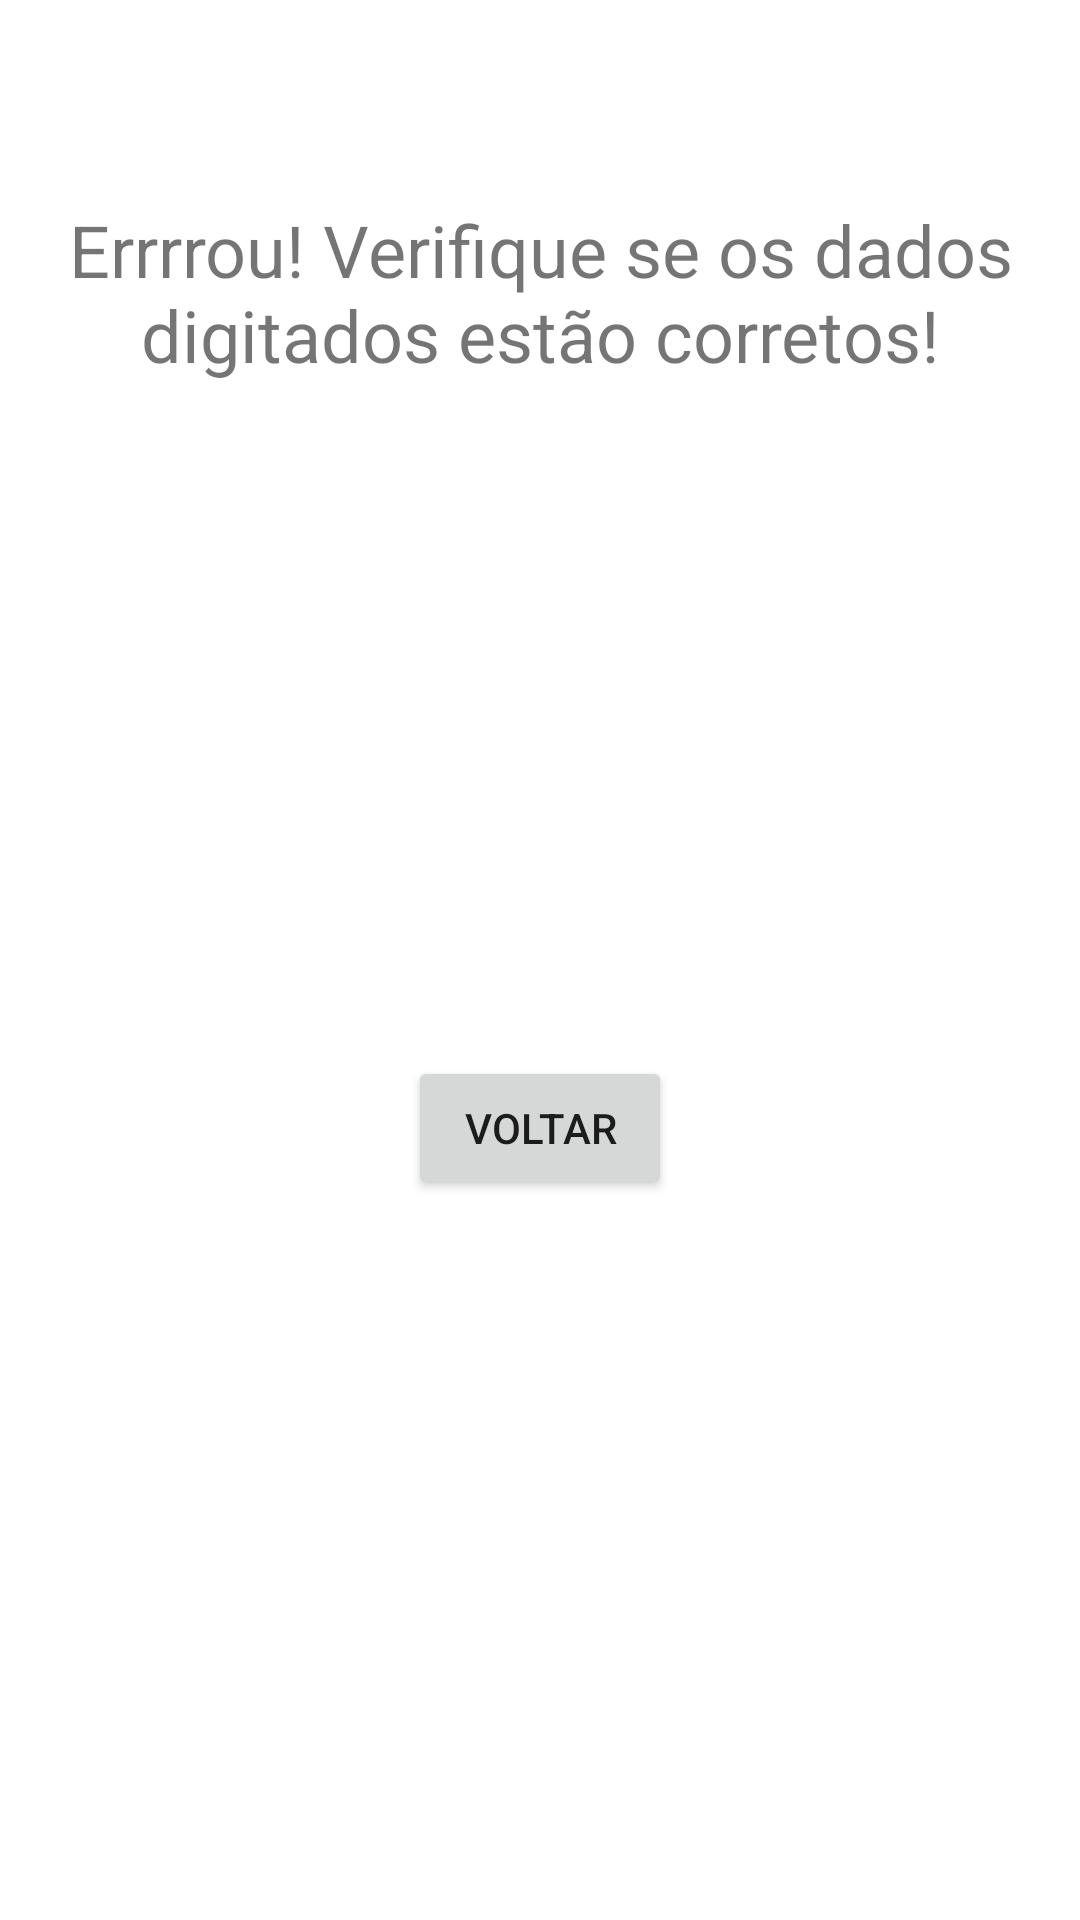

The Android layout XML behind this screen, and the referenced resources:
<!-- AndroidManifest.xml: application theme Theme.ProjetoActivitys -->
<!-- res/layout/activity_loginfalhou.xml -->
<?xml version="1.0" encoding="utf-8"?>
<androidx.constraintlayout.widget.ConstraintLayout xmlns:android="http://schemas.android.com/apk/res/android"
    xmlns:app="http://schemas.android.com/apk/res-auto"
    xmlns:tools="http://schemas.android.com/tools"
    android:layout_width="match_parent"
    android:layout_height="match_parent">

    <Button
        android:id="@+id/button2"
        android:layout_width="wrap_content"
        android:layout_height="wrap_content"
        android:layout_marginBottom="240dp"
        android:onClick="botaoVoltarTelaLogin"
        android:text="Voltar"
        app:layout_constraintBottom_toBottomOf="parent"
        app:layout_constraintEnd_toEndOf="parent"
        app:layout_constraintStart_toStartOf="parent"
        app:layout_constraintTop_toBottomOf="@+id/textView3"
        app:layout_constraintVertical_bias="1.0" />

    <TextView
        android:id="@+id/textView3"
        android:layout_width="356dp"
        android:layout_height="71dp"
        android:text="Errrrou! Verifique se os dados digitados estão corretos!"
        android:textAlignment="center"
        android:textSize="24sp"
        app:layout_constraintBottom_toBottomOf="parent"
        app:layout_constraintEnd_toEndOf="parent"
        app:layout_constraintHorizontal_bias="0.49"
        app:layout_constraintStart_toStartOf="parent"
        app:layout_constraintTop_toTopOf="parent"
        app:layout_constraintVertical_bias="0.118" />

</androidx.constraintlayout.widget.ConstraintLayout>
<!-- resources referenced by this layout -->
<resources>
  <style name="Theme.ProjetoActivitys" parent="Theme.MaterialComponents.DayNight.DarkActionBar">
          
          <item name="colorPrimary">@color/purple_500</item>
          <item name="colorPrimaryVariant">@color/purple_700</item>
          <item name="colorOnPrimary">@color/white</item>
          
          <item name="colorSecondary">@color/teal_200</item>
          <item name="colorSecondaryVariant">@color/teal_700</item>
          <item name="colorOnSecondary">@color/black</item>
          
          <item name="android:statusBarColor">?attr/colorPrimaryVariant</item>
          
      </style>
  <!-- not gathered from this repository: default colours our renderer supplied (Android Studio template values) -->
  <color name="purple_500">#FF6200EE</color>
  <color name="purple_700">#FF3700B3</color>
  <color name="teal_200">#FF03DAC5</color>
  <color name="teal_700">#FF018786</color>
  <color name="black">#FF000000</color>
  <color name="white">#FFFFFFFF</color>
</resources>
